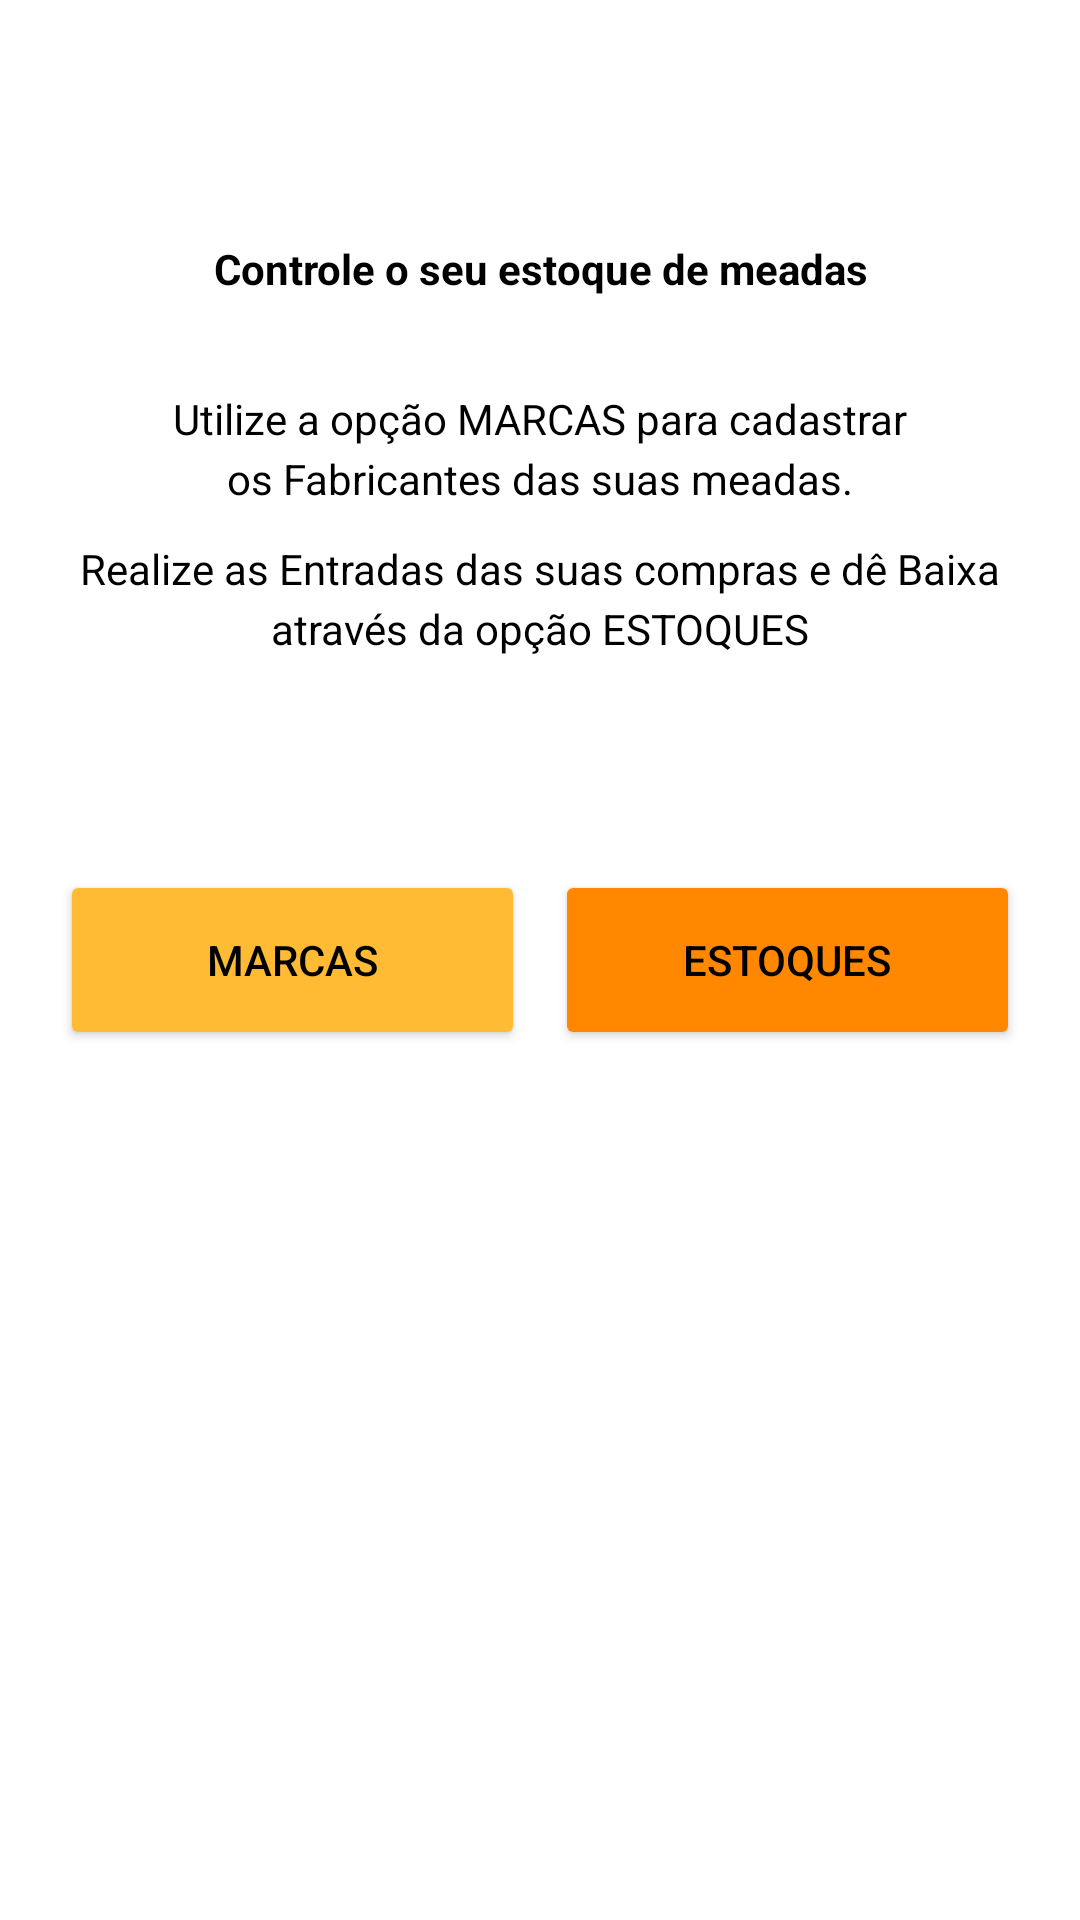

Reconstruct the res/layout file that produces this screen, plus the resources it refers to.
<!-- AndroidManifest.xml: application theme Theme.EstoqueDeMeadas -->
<!-- res/layout/activity_main.xml -->
<?xml version="1.0" encoding="utf-8"?>
<androidx.constraintlayout.widget.ConstraintLayout xmlns:android="http://schemas.android.com/apk/res/android"
    xmlns:app="http://schemas.android.com/apk/res-auto"
    xmlns:tools="http://schemas.android.com/tools"
    android:layout_width="match_parent"
    android:layout_height="match_parent"
    android:background="@color/white"
    tools:context=".MainActivity">

    <TextView
        android:id="@+id/txtTexto1"
        android:layout_width="match_parent"
        android:layout_height="wrap_content"
        android:layout_marginTop="80dp"
        android:layout_weight="1"
        android:gravity="center"
        android:text="@string/texto_tela_principal_1"
        android:textColor="@android:color/background_dark"
        android:textStyle="bold"
        app:layout_constraintTop_toTopOf="parent"
        tools:layout_editor_absoluteX="43dp" />

    <TextView
        android:id="@+id/textView3"
        android:layout_width="match_parent"
        android:layout_height="wrap_content"
        android:layout_marginTop="130dp"
        android:layout_weight="1"
        android:gravity="center"
        android:text="Utilize a opção MARCAS para cadastrar"
        android:textColor="@color/black"
        app:layout_constraintTop_toTopOf="parent"
        tools:layout_editor_absoluteX="43dp" />

    <TextView
        android:id="@+id/textView7"
        android:layout_width="match_parent"
        android:layout_height="wrap_content"
        android:layout_marginTop="150dp"
        android:layout_weight="1"
        android:gravity="center"
        android:text="os Fabricantes das suas meadas."
        android:textColor="@color/black"
        app:layout_constraintTop_toTopOf="parent"
        tools:layout_editor_absoluteX="43dp" />

    <TextView
        android:id="@+id/textView8"
        android:layout_width="match_parent"
        android:layout_height="wrap_content"
        android:layout_marginTop="180dp"
        android:layout_weight="1"
        android:gravity="center"
        android:text="Realize as Entradas das suas compras e dê Baixa"
        android:textColor="@color/black"
        app:layout_constraintTop_toTopOf="parent"
        tools:layout_editor_absoluteX="43dp" />

    <TextView
        android:id="@+id/textView9"
        android:layout_width="match_parent"
        android:layout_height="wrap_content"
        android:layout_marginTop="200dp"
        android:layout_weight="1"
        android:gravity="center"
        android:text="através da opção ESTOQUES"
        android:textColor="@color/black"
        app:layout_constraintTop_toTopOf="parent"
        tools:layout_editor_absoluteX="43dp" />

    <LinearLayout
        android:id="@+id/linearLayout3"
        android:layout_width="match_parent"
        android:layout_height="match_parent"
        android:gravity="center"
        android:orientation="horizontal"
        tools:layout_editor_absoluteX="0dp"
        tools:layout_editor_absoluteY="0dp">

        <Button
            android:id="@+id/btnMainMarcas"
            android:layout_width="120dp"
            android:layout_height="60dp"
            android:layout_marginLeft="20sp"
            android:layout_weight="1"
            android:text="@string/texto_botao_marcas"
            android:textColor="@color/black"
            app:backgroundTint="@android:color/holo_orange_light" />

        <Button
            android:id="@+id/btnMainEstoques"
            android:layout_width="120dp"
            android:layout_height="60dp"
            android:layout_marginLeft="10sp"
            android:layout_marginRight="20sp"
            android:layout_weight="1"
            android:text="@string/texto_botao_estoque"
            android:textColor="@color/black"
            app:backgroundTint="@android:color/holo_orange_dark" />
    </LinearLayout>

</androidx.constraintlayout.widget.ConstraintLayout>
<!-- resources referenced by this layout -->
<resources>
  <string name="texto_botao_estoque">Estoques</string>
  <string name="texto_botao_marcas">Marcas</string>
  <string name="texto_tela_principal_1">Controle o seu estoque de meadas</string>
  <style name="Theme.EstoqueDeMeadas" parent="Theme.MaterialComponents.DayNight.DarkActionBar">
          
          <item name="colorPrimary">@color/purple_500</item>
          <item name="colorPrimaryVariant">@color/purple_700</item>
          <item name="colorOnPrimary">@color/white</item>
          
          <item name="colorSecondary">@color/teal_200</item>
          <item name="colorSecondaryVariant">@color/teal_700</item>
          <item name="colorOnSecondary">@color/black</item>
          
          <item name="android:statusBarColor" tools:targetApi="l">?attr/colorPrimaryVariant</item>
          
      </style>
  <!-- not gathered from this repository: default colours our renderer supplied (Android Studio template values) -->
  <color name="purple_500">#FF6200EE</color>
  <color name="purple_700">#FF3700B3</color>
  <color name="teal_200">#FF03DAC5</color>
  <color name="teal_700">#FF018786</color>
  <color name="black">#FF000000</color>
  <color name="white">#FFFFFFFF</color>
</resources>
